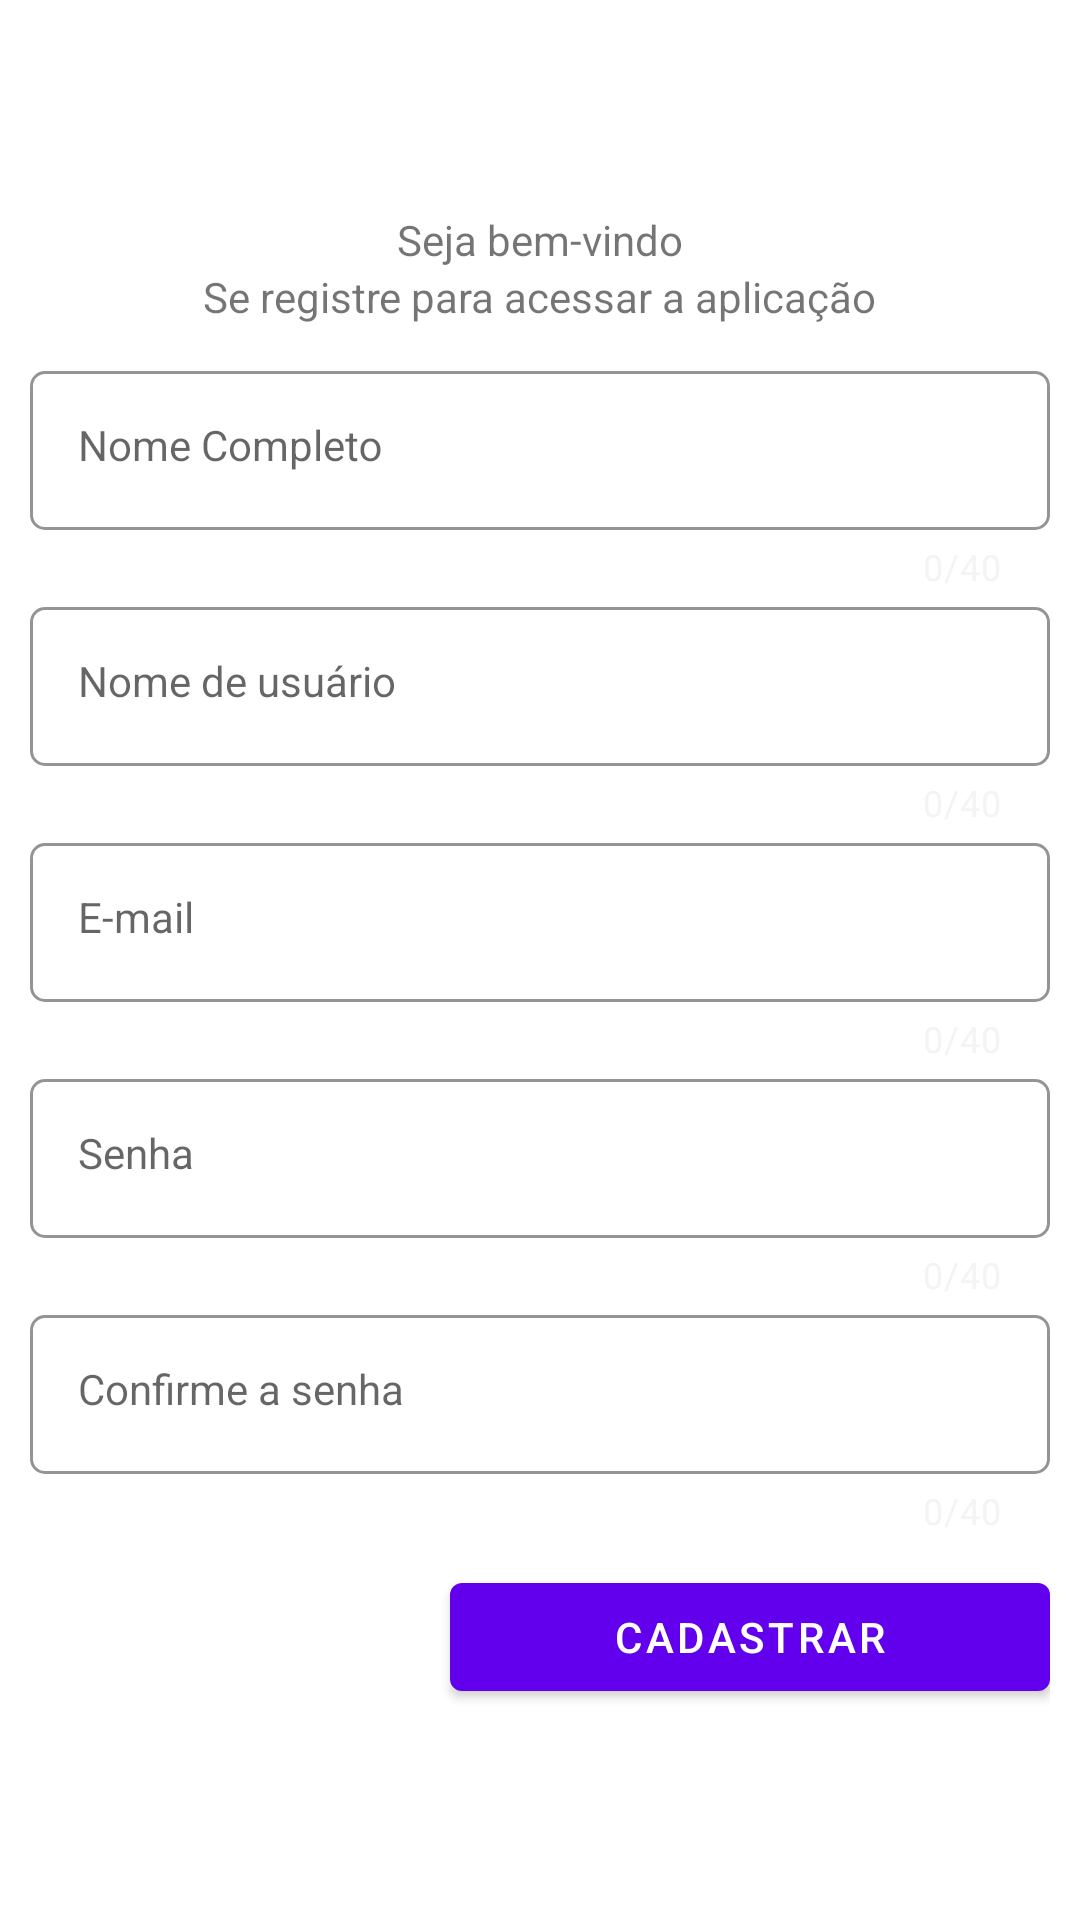

Here is an Android app screen rendered from its layout file. Give the layout XML and the strings, colors and styles it references.
<!-- AndroidManifest.xml: application theme Theme.Pim8 -->
<!-- res/layout/fragment_sign_up2.xml -->
<?xml version="1.0" encoding="utf-8"?>
<androidx.constraintlayout.widget.ConstraintLayout xmlns:android="http://schemas.android.com/apk/res/android"
    xmlns:app="http://schemas.android.com/apk/res-auto"
    xmlns:tools="http://schemas.android.com/tools"
    android:layout_width="match_parent"
    android:layout_height="match_parent"
    android:paddingHorizontal="10dp"
    tools:context=".MainActivity">

    <androidx.constraintlayout.widget.ConstraintLayout
        android:layout_width="match_parent"
        android:layout_height="wrap_content"
        app:layout_constraintEnd_toEndOf="parent"
        app:layout_constraintStart_toStartOf="parent"
        app:layout_constraintBottom_toBottomOf="parent"
        app:layout_constraintTop_toTopOf="parent">

        <TextView
            android:id="@+id/welcome_s"
            android:layout_width="wrap_content"
            android:layout_height="wrap_content"
            android:text="Seja bem-vindo"
            app:layout_constraintTop_toTopOf="parent"
            app:layout_constraintBottom_toTopOf="@id/title_s"
            app:layout_constraintStart_toStartOf="parent"
            app:layout_constraintEnd_toEndOf="parent"
            android:backgroundTint="@android:color/transparent"
            />
        <TextView
            android:id="@+id/title_s"
            android:layout_width="wrap_content"
            android:layout_height="wrap_content"
            android:text="Se registre para acessar a aplicação"
            app:layout_constraintBottom_toTopOf="@id/name_input_layout_s"
            app:layout_constraintStart_toStartOf="parent"
            app:layout_constraintEnd_toEndOf="parent"
            app:layout_constraintTop_toBottomOf="@id/welcome_s"
            android:paddingBottom="10dp"
            android:backgroundTint="@android:color/transparent"
            />

        <com.google.android.material.textfield.TextInputLayout
            android:id="@+id/name_input_layout_s"
            android:layout_width="match_parent"
            android:layout_height="wrap_content"
            android:layout_marginBottom="60dp"
            app:layout_constraintStart_toStartOf="parent"
            app:layout_constraintEnd_toEndOf="parent"
            app:layout_constraintTop_toBottomOf="@id/title_s"
            app:counterEnabled="true"
            app:counterMaxLength="40"
            style="@style/InputStyle"
            >
            <com.google.android.material.textfield.TextInputEditText
                android:layout_width="match_parent"
                android:layout_height="wrap_content"
                android:id="@+id/name_input_s"
                android:inputType="text"
                android:gravity="top"
                style="@style/InputStyle.EditText"
                android:hint="Nome Completo"
                android:backgroundTint="@android:color/transparent"
                />
        </com.google.android.material.textfield.TextInputLayout>
        <com.google.android.material.textfield.TextInputLayout
            android:id="@+id/username_input_layout_s"
            android:layout_width="match_parent"
            android:layout_height="wrap_content"
            android:layout_marginBottom="60dp"
            app:layout_constraintStart_toStartOf="parent"
            app:layout_constraintEnd_toEndOf="parent"
            app:layout_constraintTop_toBottomOf="@id/name_input_layout_s"
            app:counterEnabled="true"
            app:counterMaxLength="40"
            style="@style/InputStyle"
            >
            <com.google.android.material.textfield.TextInputEditText
                android:layout_width="match_parent"
                android:layout_height="wrap_content"
                android:id="@+id/username_input_s"
                android:inputType="text"
                android:gravity="top"
                style="@style/InputStyle.EditText"
                android:hint="Nome de usuário"
                android:backgroundTint="@android:color/transparent"
                />
        </com.google.android.material.textfield.TextInputLayout>
        <com.google.android.material.textfield.TextInputLayout
            android:id="@+id/email_input_layout_s"
            android:layout_width="match_parent"
            android:layout_height="wrap_content"
            android:layout_marginBottom="60dp"
            app:layout_constraintStart_toStartOf="parent"
            app:layout_constraintEnd_toEndOf="parent"
            app:layout_constraintTop_toBottomOf="@id/username_input_layout_s"
            app:counterEnabled="true"
            app:counterMaxLength="40"
            style="@style/InputStyle"
            >
            <com.google.android.material.textfield.TextInputEditText
                android:layout_width="match_parent"
                android:layout_height="wrap_content"
                android:id="@+id/email_input_s"
                android:inputType="text"
                android:gravity="top"
                style="@style/InputStyle.EditText"
                android:hint="E-mail"
                android:backgroundTint="@android:color/transparent"
                />
        </com.google.android.material.textfield.TextInputLayout>
        <com.google.android.material.textfield.TextInputLayout
            android:id="@+id/password_input_layout_s"
            android:layout_width="match_parent"
            android:layout_height="wrap_content"
            android:layout_marginBottom="60dp"
            app:layout_constraintStart_toStartOf="parent"
            app:layout_constraintEnd_toEndOf="parent"
            app:layout_constraintTop_toBottomOf="@id/email_input_layout_s"
            app:counterEnabled="true"
            app:counterMaxLength="40"
            style="@style/InputStyle"
            >
            <com.google.android.material.textfield.TextInputEditText
                android:layout_width="match_parent"
                android:layout_height="wrap_content"
                android:id="@+id/password_input_s"
                android:inputType="textPassword"
                android:gravity="top"
                style="@style/InputStyle.EditText"
                android:hint="Senha"
                android:backgroundTint="@android:color/transparent"
                />
        </com.google.android.material.textfield.TextInputLayout>
        <com.google.android.material.textfield.TextInputLayout
            android:id="@+id/confirm_password_input_layout_s"
            android:layout_width="match_parent"
            android:layout_height="wrap_content"
            android:layout_marginBottom="60dp"
            app:layout_constraintStart_toStartOf="parent"
            app:layout_constraintEnd_toEndOf="parent"
            app:layout_constraintTop_toBottomOf="@id/password_input_layout_s"
            app:counterEnabled="true"
            app:counterMaxLength="40"
            style="@style/InputStyle"
            >
            <com.google.android.material.textfield.TextInputEditText
                android:layout_width="match_parent"
                android:layout_height="wrap_content"
                android:id="@+id/confirm_password_input_s"
                android:inputType="textPassword"
                android:gravity="top"
                style="@style/InputStyle.EditText"
                android:hint="Confirme a senha"
                android:backgroundTint="@android:color/transparent"
                />
        </com.google.android.material.textfield.TextInputLayout>


        <com.google.android.material.button.MaterialButton
            android:id="@+id/button_signup"
            android:layout_width="200dp"
            android:layout_height="wrap_content"
            app:layout_constraintEnd_toEndOf="parent"
            app:layout_constraintTop_toBottomOf="@id/confirm_password_input_layout_s"
            android:text="CADASTRAR"
            android:layout_marginTop="10dp"
            />
    </androidx.constraintlayout.widget.ConstraintLayout>


</androidx.constraintlayout.widget.ConstraintLayout>
<!-- resources referenced by this layout -->
<resources>
  <style name="InputStyle" parent="@style/Widget.MaterialComponents.TextInputLayout.OutlinedBox">
          <item name="android:backgroundTint">@android:color/transparent</item>
          <item name="android:layout_height">60dp</item>
          <item name="boxCornerRadiusBottomEnd">5dp</item>
          <item name="boxCornerRadiusBottomStart">5dp</item>
          <item name="boxCornerRadiusTopEnd">5dp</item>
          <item name="boxCornerRadiusTopStart">5dp</item>
          <item name="boxStrokeColor">@color/black60</item>
          <item name="boxStrokeWidth">1dp</item>
          <item name="android:textColor">@color/black</item>
          <item name="hintTextColor">@color/black60</item>
          <item name="counterTextColor">@color/gray</item>
          <item name="errorIconDrawable">@null</item>
          <item name="errorEnabled">true</item>
      </style>
  <style name="InputStyle.EditText">
          <item name="android:textCursorDrawable">@null</item>
          <item name="android:textColor">@color/black</item>
          <item name="android:textColorHighlight">@color/black60</item>
          <item name="android:backgroundTint">@android:color/transparent</item>
      </style>
  <style name="Theme.Pim8" parent="Theme.MaterialComponents.DayNight.DarkActionBar">
          
          <item name="colorPrimary">@color/purple_500</item>
          <item name="colorPrimaryVariant">@color/purple_700</item>
          <item name="colorOnPrimary">@color/white</item>
          
          <item name="colorSecondary">@color/teal_200</item>
          <item name="colorSecondaryVariant">@color/teal_700</item>
          <item name="colorOnSecondary">@color/black</item>
          
          <item name="android:statusBarColor" tools:targetApi="l">?attr/colorPrimaryVariant</item>
          
      </style>
  <color name="black60">#202024</color>
  <color name="black">#FF000000</color>
  <color name="gray">#fff4f4f4</color>
  <color name="purple_500">#FF6200EE</color>
  <color name="purple_700">#FF3700B3</color>
  <color name="white">#FFFFFFFF</color>
  <color name="teal_200">#FF03DAC5</color>
  <color name="teal_700">#FF018786</color>
</resources>
